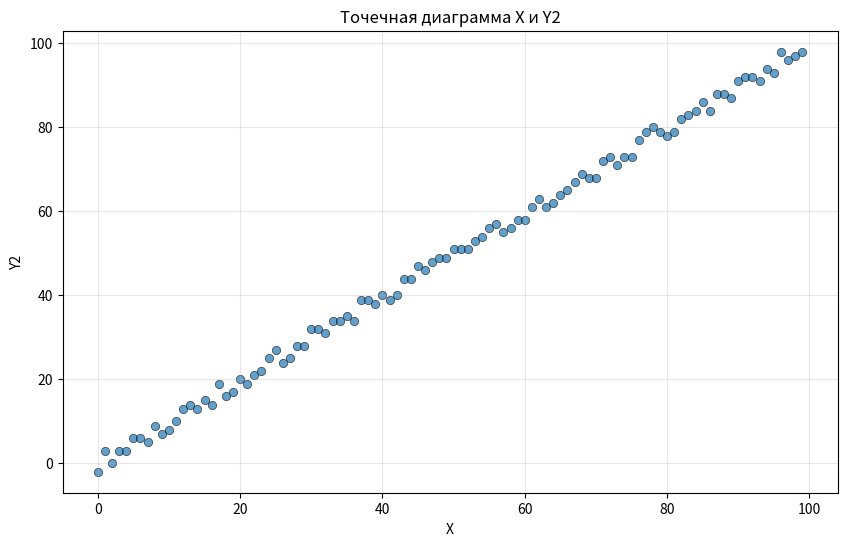
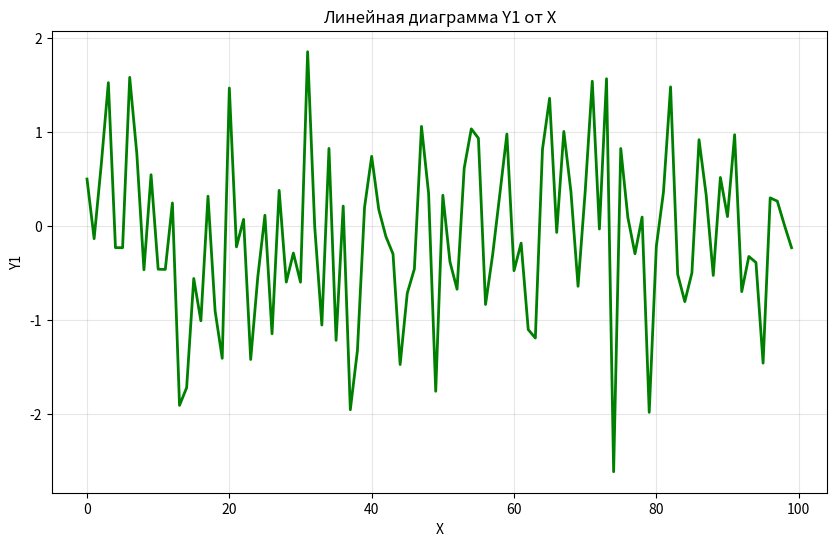
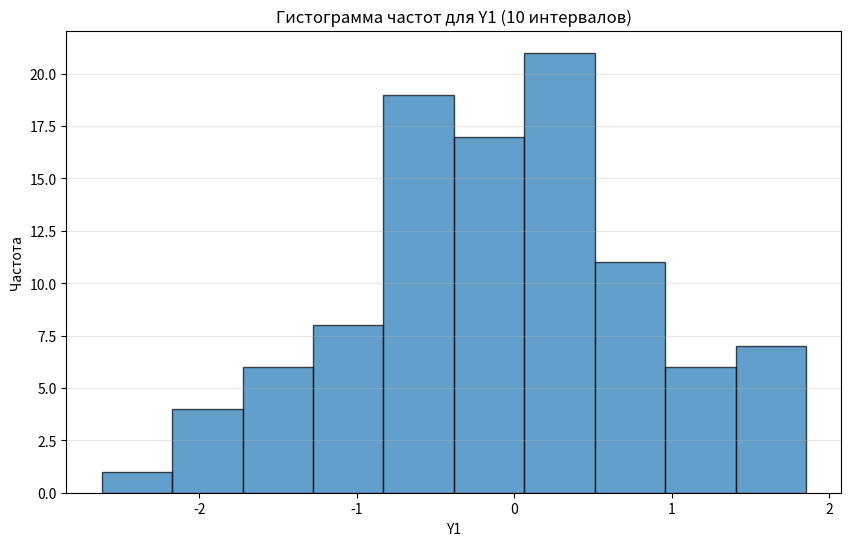
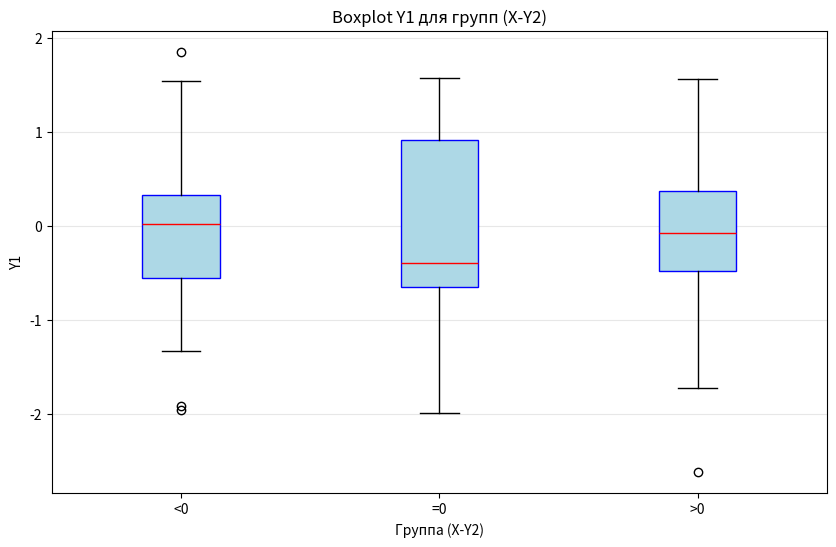

Write the Python code that produced these figures, in order.
import numpy as np
import pandas as pd
import matplotlib.pyplot as plt


"""
Альтернативное задание.

1. Создайте серии:
а) Серия X, содержащая числа от 0 до 99 (np.arange(100))
б) Серия Y1, содержащая 100 случайных чисел с нормальным распределением с мат. ожиданием 0 и дисперсией 1
   (np.random.normal(0,1,100))
в) Серия Y2, содержащая 100 чисел, вычисляемых по формуле y2[i]=x[i]+e[i], где e[i] – случайное целое число
   из диапазона [-2;2] с равномерным распределением (y2 = x + np.random.randint(-2,3,100)).
2. Создайте датафрейм из построенных на предыдущем шаге серий.
3. Постройте точечную диаграмму (диаграмму рассеяния) по признакам X и Y2.
4. Постройте линейную диаграмму (график) зависимости Y1 от X.
5. Постройте гистограмму частот для признака Y1. На гистограмме должно быть 10 диапазонов значений.
6. Разбейте данные на 3 группы по значению разности X-Y2 (X-Y2<0; X-Y2=0; X-Y2>0).
   В одной области для каждой группы постройте boxplot (диаграмму «ящик с усами») для признака Y1.
"""


# 1. Создание серий
np.random.seed(42)  # Для воспроизводимости результатов
X = pd.Series(np.arange(100))  # а) Серия X от 0 до 99
Y1 = pd.Series(np.random.normal(0, 1, 100))  # б) Серия Y1 ~ N(0,1)
Y2 = X + np.random.randint(-2, 3, 100)  # в) Серия Y2 = X + e

# 2. Создание датафрейма
df = pd.DataFrame(
    {
        "X": X,
        "Y1": Y1,
        "Y2": Y2
    }
)

print(
    f"\nПостроенный датафрейм:\n{df}"
    f"\n\nОсновная информация о данных:"
)
df.info()

# 3. Точечная диаграмма X и Y2
plt.figure(figsize=(10, 6))
plt.scatter(df['X'], df['Y2'], alpha=0.7, edgecolors='black', linewidth=0.5)
plt.title('Точечная диаграмма X и Y2')
plt.xlabel('X')
plt.ylabel('Y2')
plt.grid(True, alpha=0.3)
plt.show()

# 4. Линейная диаграмма Y1 от X
plt.figure(figsize=(10, 6))
plt.plot(df['X'], df['Y1'], color='green', linewidth=2)
plt.title('Линейная диаграмма Y1 от X')
plt.xlabel('X')
plt.ylabel('Y1')
plt.grid(True, alpha=0.3)
plt.show()

# 5. Гистограмма для Y1 (10 диапазонов)
plt.figure(figsize=(10, 6))
plt.hist(df['Y1'], bins=10, edgecolor='black', alpha=0.7)
plt.title('Гистограмма частот для Y1 (10 интервалов)')
plt.xlabel('Y1')
plt.ylabel('Частота')
plt.grid(True, alpha=0.3, axis='y')
plt.show()

# 6. Разбиение на группы и boxplot для Y1
# Вычисляем разность X-Y2
df['X-Y2'] = df['X'] - df['Y2']

# Создаем группы
df['Group'] = '>0'  # значение по умолчанию
df.loc[df['X-Y2'] < 0, 'Group'] = '<0'
df.loc[df['X-Y2'] == 0, 'Group'] = '=0'

# Определяем порядок групп для boxplot
groups_order = ['<0', '=0', '>0']
box_data = [df[df['Group'] == group]['Y1'] for group in groups_order]

plt.figure(figsize=(10, 6))
plt.boxplot(
    box_data,
    tick_labels=groups_order,
    patch_artist=True,
    boxprops=dict(facecolor='lightblue', color='blue'),
    medianprops=dict(color='red')
)
plt.title('Boxplot Y1 для групп (X-Y2)')
plt.xlabel('Группа (X-Y2)')
plt.ylabel('Y1')
plt.grid(True, alpha=0.3, axis='y')
plt.show()
